Run: headless pygame with SDL's dummy video driver; simulated clock (each Clock.tick advances the game by its frame time, no real sleeping); random seed 0; keys injected as events and as key.get_pressed() state; no mouse input.
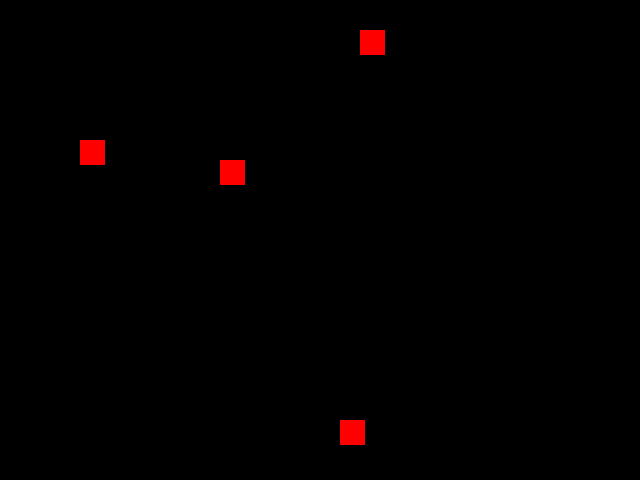
Frame 1 of 4 · flips 1–60 · no input
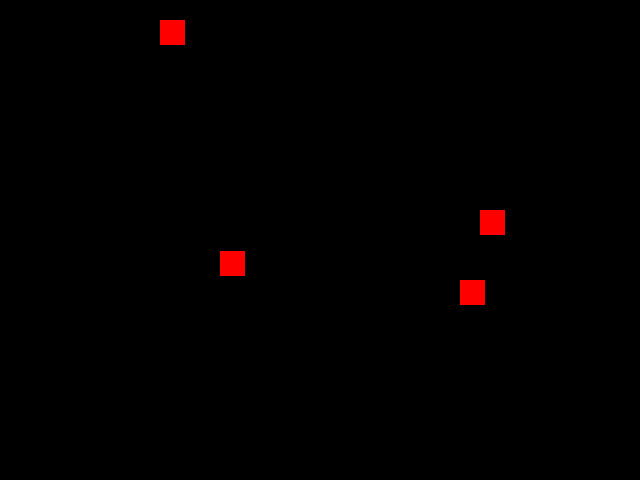
Frame 2 of 4 · flips 61–180 · tapped SPACE, RETURN · held RIGHT (→), D
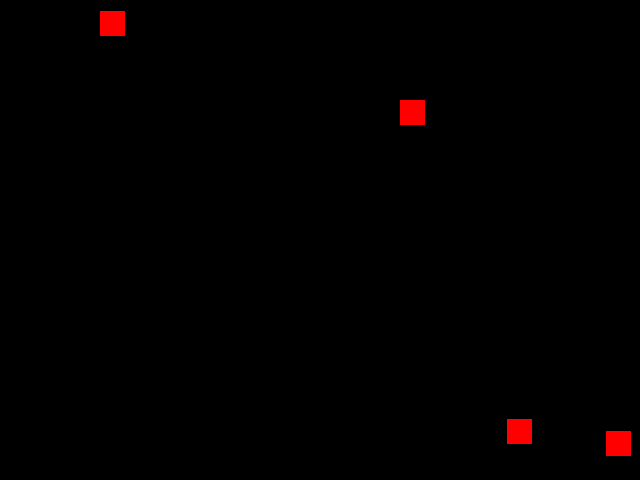
Frame 3 of 4 · flips 181–300 · held DOWN (↓), S
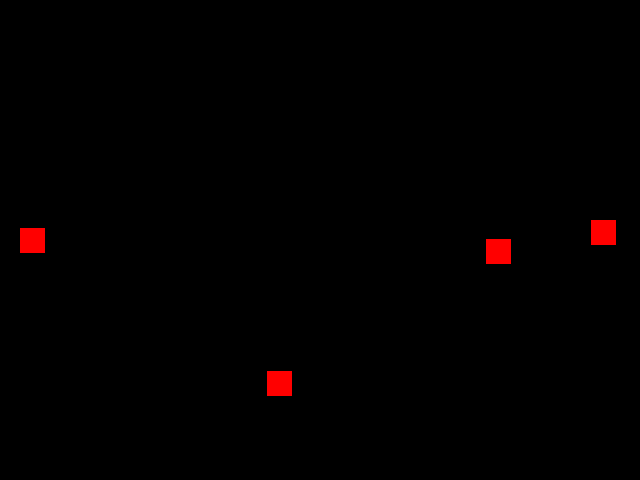
Frame 4 of 4 · flips 301–420 · held LEFT (←), A, UP (↑), W

The pygame program that drew these frames:

import pygame
import sys

class Dot:
    def __init__(self, position, velocity):
        self.pos = pygame.Vector2(position)
        self.vel = pygame.Vector2(velocity)
        self.size = 25
        self.surface = pygame.Rect(self.pos.x, self.pos.y, self.size, self.size)

    def update(self, bounds):
        # Avancer
        self.pos += self.vel

        # Rebond contre les murs
        if self.pos.x <= 0 or self.pos.x + self.size >= bounds[0]:
            self.vel.x *= -1
            self.pos.x = max(0, min(self.pos.x, bounds[0] - self.size))

        if self.pos.y <= 0 or self.pos.y + self.size >= bounds[1]:
            self.vel.y *= -1
            self.pos.y = max(0, min(self.pos.y, bounds[1] - self.size))

        # Met à jour la position du Rect
        self.surface.topleft = self.pos

    def collide_with(self, other):
        return self.surface.colliderect(other.surface)

    def bounce_with(self, other):
        self.vel.x, other.vel.x = other.vel.x, self.vel.x
        self.vel.y, other.vel.y = other.vel.y, self.vel.y

class Simulation:
    def __init__(self):
        pygame.init()
        self.size = self.width, self.height = (640, 480)
        self.window = pygame.display.set_mode(self.size)
        pygame.display.set_caption("EvolveWorld")
        self.clock = pygame.time.Clock()
        self.running = True

        self.items = [
            Dot((100, 100), (2, 1)),
            Dot((200, 200), (-2, -1)),
            Dot((300, 150), (1, -2)),
            Dot((400, 300), (-1, 2))
        ]

    def processInput(self):
        for event in pygame.event.get():
            if event.type == pygame.QUIT:
                self.running = False

    def update(self):
        for dot in self.items:
            dot.update((self.width, self.height))

        # Collision entre dots
        for i in range(len(self.items)):
            for j in range(i + 1, len(self.items)):
                a = self.items[i]
                b = self.items[j]
                if a.collide_with(b):
                    a.bounce_with(b)

    def render(self):
        self.window.fill((0, 0, 0))
        for el in self.items:
            pygame.draw.rect(self.window, (255, 0, 0), el.surface)
        pygame.display.update()

    def run(self):
        while self.running:
            self.processInput()
            self.update()
            self.render()
            self.clock.tick(60)

sim = Simulation()
sim.run()
